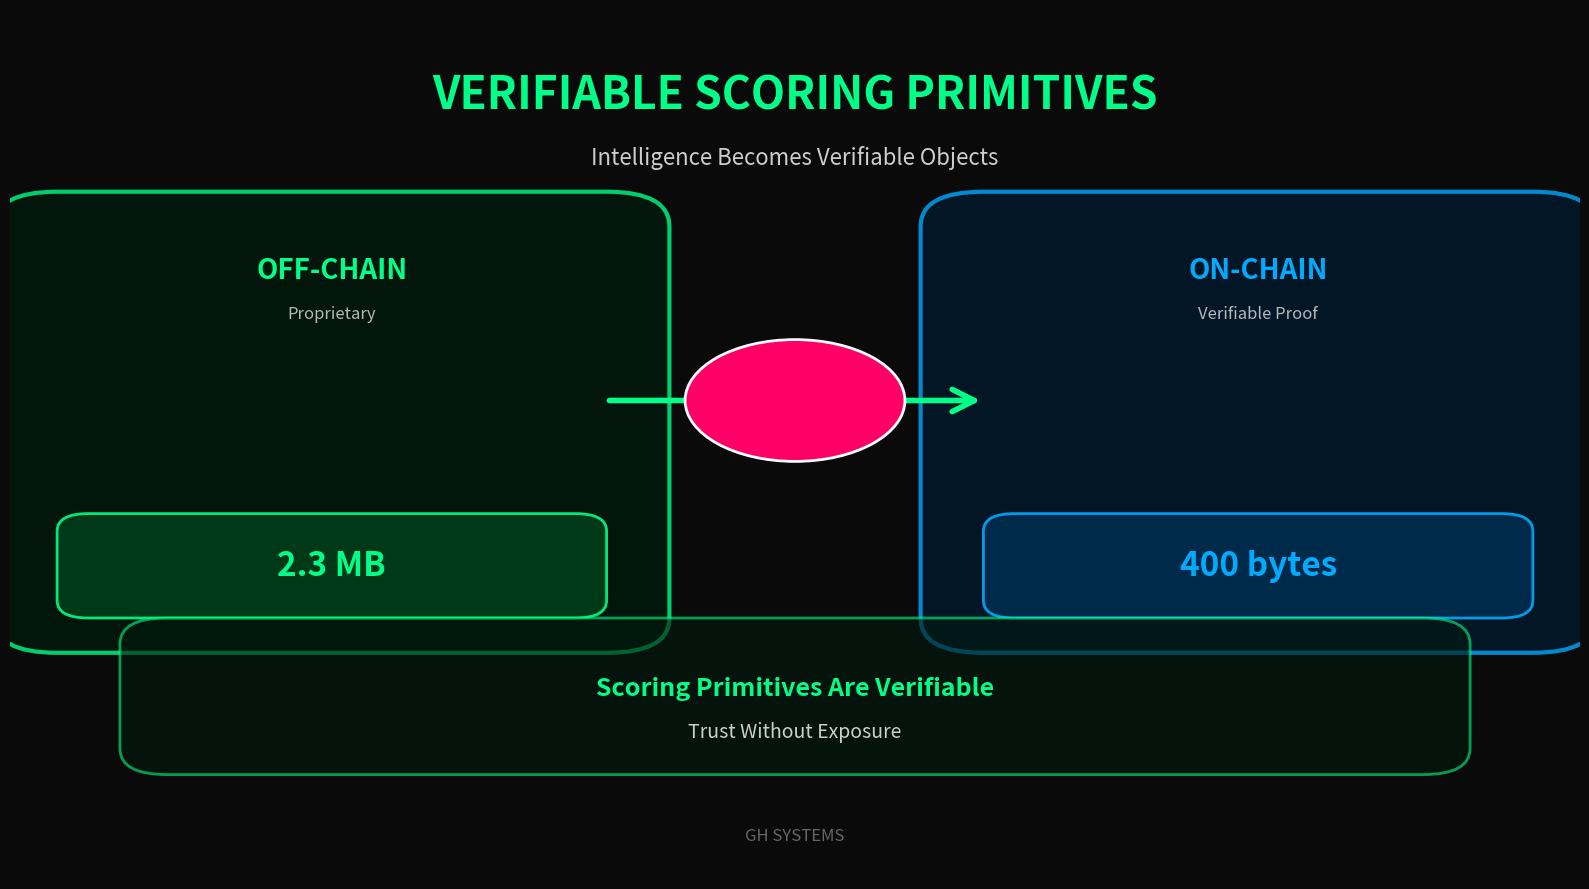

Reproduce this figure in Python. (Note: this script raises an exception after producing the figure.)
"""
Generate PNG Visual: Verifiable Scoring Primitives
Creates a visual diagram showing off-chain vs on-chain comparison
"""

import matplotlib.pyplot as plt
import matplotlib.patches as mpatches
from matplotlib.patches import FancyBboxPatch, FancyArrowPatch
import json

def generate_visual_png(output_path="nemesis/on_chain_receipt/verifiable_scoring_visual.png"):
    """Generate PNG visual diagram - Simple and eye-catching"""
    
    fig, ax = plt.subplots(1, 1, figsize=(16, 9))
    ax.set_xlim(0, 10)
    ax.set_ylim(0, 10)
    ax.axis('off')
    fig.patch.set_facecolor('#0a0a0a')
    ax.set_facecolor('#0a0a0a')
    
    # Title - Large and bold
    ax.text(5, 9, 'VERIFIABLE SCORING PRIMITIVES', 
            ha='center', va='center', fontsize=32, fontweight='bold', color='#00ff88')
    ax.text(5, 8.3, 'Intelligence Becomes Verifiable Objects', 
            ha='center', va='center', fontsize=16, color='#ffffff', alpha=0.8)
    
    # Off-Chain Box (Left) - Large, bold
    off_chain_box = FancyBboxPatch((0.3, 3), 3.5, 4.5, 
                                    boxstyle="round,pad=0.4",
                                    edgecolor='#00ff88', linewidth=3,
                                    facecolor='#001a0d', alpha=0.8)
    ax.add_patch(off_chain_box)
    
    ax.text(2.05, 7, 'OFF-CHAIN', ha='center', va='center', 
            fontsize=20, fontweight='bold', color='#00ff88')
    ax.text(2.05, 6.5, 'Proprietary', ha='center', va='center', 
            fontsize=12, color='#ffffff', alpha=0.7)
    
    # Large size badge
    size_box1 = FancyBboxPatch((0.5, 3.2), 3.1, 0.8,
                               boxstyle="round,pad=0.2",
                               edgecolor='#00ff88', linewidth=2,
                               facecolor='#003d1a', alpha=0.9)
    ax.add_patch(size_box1)
    ax.text(2.05, 3.6, '2.3 MB', ha='center', va='center',
            fontsize=24, fontweight='bold', color='#00ff88')
    
    # Arrow - Bold and colorful
    arrow = FancyArrowPatch((3.8, 5.5), (6.2, 5.5),
                            arrowstyle='->', mutation_scale=40,
                            color='#00ff88', linewidth=4,
                            zorder=10)
    ax.add_patch(arrow)
    
    # Reduction badge on arrow - make it more visible and clear
    reduction_circle = plt.Circle((5, 5.5), 0.7, facecolor='#ff0066', edgecolor='#ffffff', linewidth=2, zorder=11)
    ax.add_patch(reduction_circle)
    ax.text(5, 5.4, '99.98%', ha='center', va='center',
            fontsize=16, fontweight='bold', color='#ffffff')
    ax.text(5, 5.7, 'REDUCTION', ha='center', va='center',
            fontsize=10, fontweight='bold', color='#ffffff')
    
    # On-Chain Box (Right) - Large, bold
    on_chain_box = FancyBboxPatch((6.2, 3), 3.5, 4.5,
                                   boxstyle="round,pad=0.4",
                                   edgecolor='#00aaff', linewidth=3,
                                   facecolor='#001a2e', alpha=0.8)
    ax.add_patch(on_chain_box)
    
    ax.text(7.95, 7, 'ON-CHAIN', ha='center', va='center',
            fontsize=20, fontweight='bold', color='#00aaff')
    ax.text(7.95, 6.5, 'Verifiable Proof', ha='center', va='center',
            fontsize=12, color='#ffffff', alpha=0.7)
    
    # Small size badge
    size_box2 = FancyBboxPatch((6.4, 3.2), 3.1, 0.8,
                               boxstyle="round,pad=0.2",
                               edgecolor='#00aaff', linewidth=2,
                               facecolor='#002d4d', alpha=0.9)
    ax.add_patch(size_box2)
    ax.text(7.95, 3.6, '400 bytes', ha='center', va='center',
            fontsize=24, fontweight='bold', color='#00aaff')
    
    # Key message - Large and centered
    message_box = FancyBboxPatch((1, 1.5), 8, 1.2,
                                 boxstyle="round,pad=0.3",
                                 edgecolor='#00ff88', linewidth=2,
                                 facecolor='#001a0d', alpha=0.6)
    ax.add_patch(message_box)
    
    ax.text(5, 2.2, 'Scoring Primitives Are Verifiable', ha='center', va='center',
            fontsize=18, fontweight='bold', color='#00ff88')
    ax.text(5, 1.7, 'Trust Without Exposure', ha='center', va='center',
            fontsize=14, color='#ffffff', alpha=0.8)
    
    # Footer
    ax.text(5, 0.5, 'GH SYSTEMS', ha='center', va='center',
            fontsize=12, color='#666666', style='italic')
    
    plt.tight_layout()
    plt.savefig(output_path, dpi=300, bbox_inches='tight', facecolor='#0a0a0a')
    print(f"✓ Visual saved to: {output_path}")
    return output_path


if __name__ == "__main__":
    output = generate_visual_png()
    print(f"\n✓ PNG visual generated: {output}")

